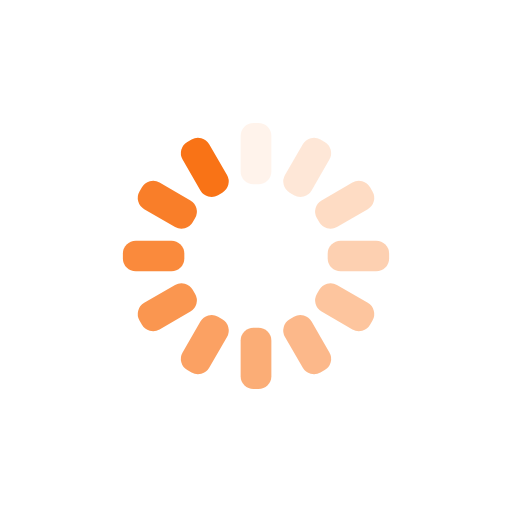
t = 0.00 s
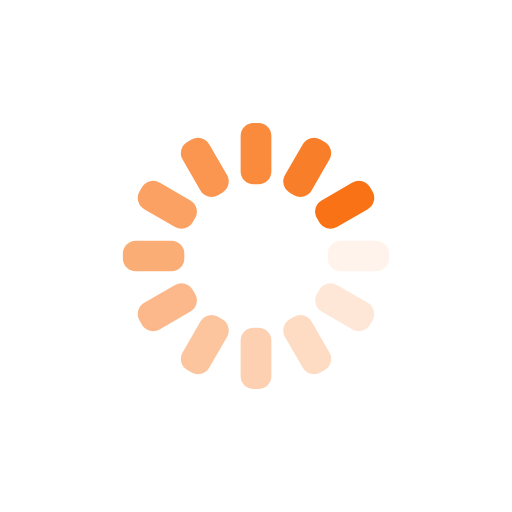
t = 0.25 s
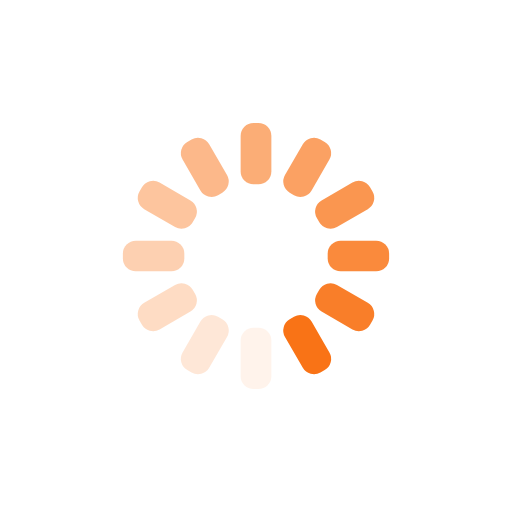
t = 0.50 s
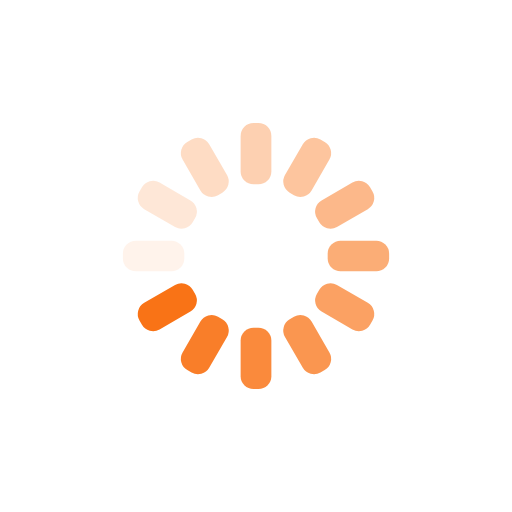
t = 0.75 s

The animated SVG that drew these frames (rendered in a browser with its animation timeline set to each time). Animation: 12 SMIL elements (animate=12); one cycle of 1.00 s, repeats indefinitely.

<svg xmlns="http://www.w3.org/2000/svg" xmlns:xlink="http://www.w3.org/1999/xlink" style="margin:auto;background:transparent;display:block;" width="200px" height="200px" viewBox="0 0 100 100" preserveAspectRatio="xMidYMid">
<g transform="rotate(0 50 50)">
  <rect x="47" y="24" rx="2.52" ry="2.52" width="6" height="12" fill="#f97316">
    <animate attributeName="opacity" values="1;0" keyTimes="0;1" dur="1s" begin="-0.9166666666666666s" repeatCount="indefinite"></animate>
  </rect>
</g><g transform="rotate(30 50 50)">
  <rect x="47" y="24" rx="2.52" ry="2.52" width="6" height="12" fill="#f97316">
    <animate attributeName="opacity" values="1;0" keyTimes="0;1" dur="1s" begin="-0.8333333333333334s" repeatCount="indefinite"></animate>
  </rect>
</g><g transform="rotate(60 50 50)">
  <rect x="47" y="24" rx="2.52" ry="2.52" width="6" height="12" fill="#f97316">
    <animate attributeName="opacity" values="1;0" keyTimes="0;1" dur="1s" begin="-0.75s" repeatCount="indefinite"></animate>
  </rect>
</g><g transform="rotate(90 50 50)">
  <rect x="47" y="24" rx="2.52" ry="2.52" width="6" height="12" fill="#f97316">
    <animate attributeName="opacity" values="1;0" keyTimes="0;1" dur="1s" begin="-0.6666666666666666s" repeatCount="indefinite"></animate>
  </rect>
</g><g transform="rotate(120 50 50)">
  <rect x="47" y="24" rx="2.52" ry="2.52" width="6" height="12" fill="#f97316">
    <animate attributeName="opacity" values="1;0" keyTimes="0;1" dur="1s" begin="-0.5833333333333334s" repeatCount="indefinite"></animate>
  </rect>
</g><g transform="rotate(150 50 50)">
  <rect x="47" y="24" rx="2.52" ry="2.52" width="6" height="12" fill="#f97316">
    <animate attributeName="opacity" values="1;0" keyTimes="0;1" dur="1s" begin="-0.5s" repeatCount="indefinite"></animate>
  </rect>
</g><g transform="rotate(180 50 50)">
  <rect x="47" y="24" rx="2.52" ry="2.52" width="6" height="12" fill="#f97316">
    <animate attributeName="opacity" values="1;0" keyTimes="0;1" dur="1s" begin="-0.4166666666666667s" repeatCount="indefinite"></animate>
  </rect>
</g><g transform="rotate(210 50 50)">
  <rect x="47" y="24" rx="2.52" ry="2.52" width="6" height="12" fill="#f97316">
    <animate attributeName="opacity" values="1;0" keyTimes="0;1" dur="1s" begin="-0.3333333333333333s" repeatCount="indefinite"></animate>
  </rect>
</g><g transform="rotate(240 50 50)">
  <rect x="47" y="24" rx="2.52" ry="2.52" width="6" height="12" fill="#f97316">
    <animate attributeName="opacity" values="1;0" keyTimes="0;1" dur="1s" begin="-0.25s" repeatCount="indefinite"></animate>
  </rect>
</g><g transform="rotate(270 50 50)">
  <rect x="47" y="24" rx="2.52" ry="2.52" width="6" height="12" fill="#f97316">
    <animate attributeName="opacity" values="1;0" keyTimes="0;1" dur="1s" begin="-0.16666666666666666s" repeatCount="indefinite"></animate>
  </rect>
</g><g transform="rotate(300 50 50)">
  <rect x="47" y="24" rx="2.52" ry="2.52" width="6" height="12" fill="#f97316">
    <animate attributeName="opacity" values="1;0" keyTimes="0;1" dur="1s" begin="-0.08333333333333333s" repeatCount="indefinite"></animate>
  </rect>
</g><g transform="rotate(330 50 50)">
  <rect x="47" y="24" rx="2.52" ry="2.52" width="6" height="12" fill="#f97316">
    <animate attributeName="opacity" values="1;0" keyTimes="0;1" dur="1s" begin="0s" repeatCount="indefinite"></animate>
  </rect>
</g>
</svg>
